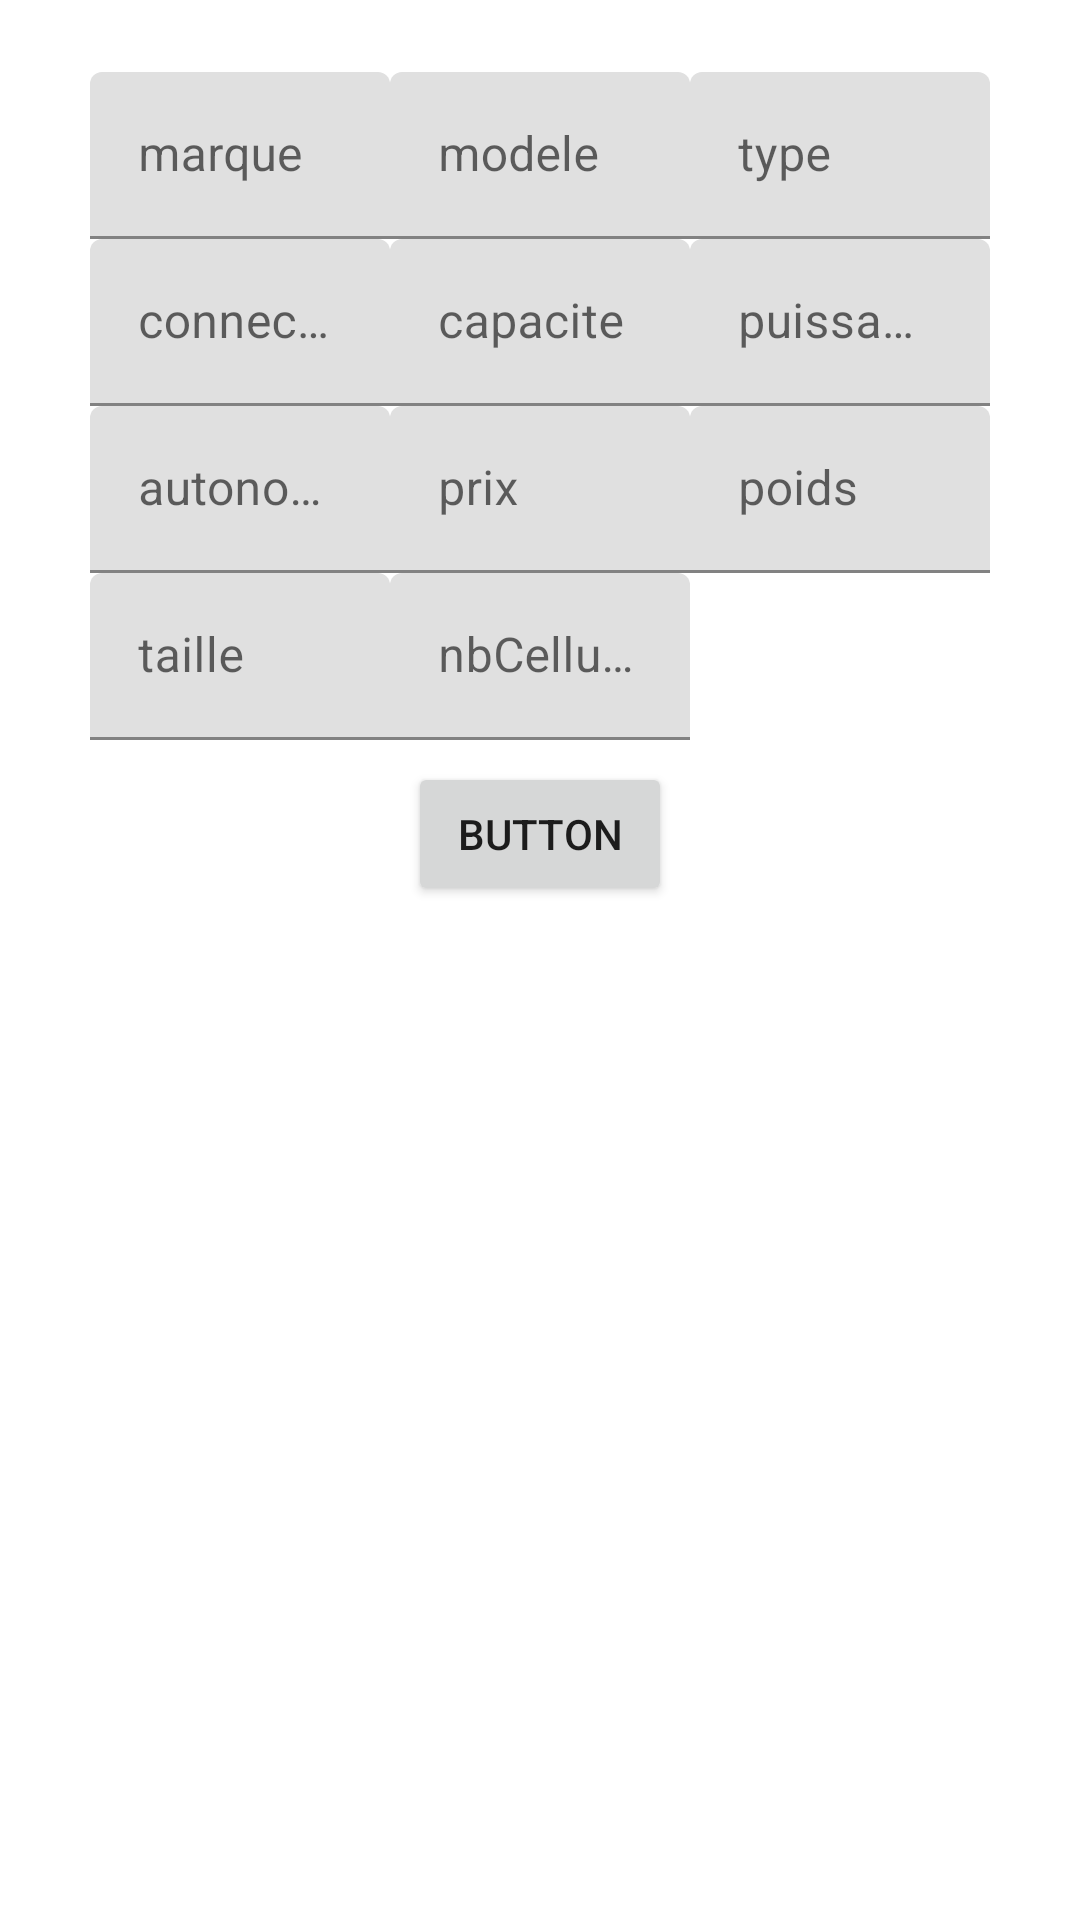

Layout XML and referenced resources for this Android screen:
<!-- AndroidManifest.xml: application theme Theme.BatLife -->
<!-- res/layout/activity_add_bat.xml -->
<?xml version="1.0" encoding="utf-8"?>
<androidx.constraintlayout.widget.ConstraintLayout xmlns:android="http://schemas.android.com/apk/res/android"
    xmlns:app="http://schemas.android.com/apk/res-auto"
    xmlns:tools="http://schemas.android.com/tools"
    android:layout_width="match_parent"
    android:layout_height="match_parent"
    tools:context=".vue.AddBatActivity">

    <Button
        android:id="@+id/GenBut"
        android:layout_width="wrap_content"
        android:layout_height="wrap_content"
        android:layout_marginBottom="24dp"
        android:onClick="addBat"
        android:text="Button"
        app:layout_constraintBottom_toTopOf="@+id/affichageQR"
        app:layout_constraintEnd_toEndOf="parent"
        app:layout_constraintStart_toStartOf="parent" />

    <ImageView
        android:id="@+id/affichageQR"
        android:layout_width="291dp"
        android:layout_height="290dp"
        android:layout_centerHorizontal="true"
        android:layout_marginBottom="24dp"
        android:contentDescription="QRcode"
        app:layout_constraintBottom_toBottomOf="parent"
        app:layout_constraintEnd_toEndOf="parent"
        app:layout_constraintStart_toStartOf="parent" />

    <TableLayout
        android:layout_width="wrap_content"
        android:layout_height="wrap_content"
        android:layout_marginTop="24dp"
        app:layout_constraintEnd_toEndOf="parent"
        app:layout_constraintStart_toStartOf="parent"
        app:layout_constraintTop_toTopOf="parent">

        <TableRow
            android:layout_width="match_parent"
            android:layout_height="match_parent">

            <com.google.android.material.textfield.TextInputLayout
                android:id="@+id/marque"
                android:layout_width="100dp"
                android:layout_height="wrap_content">

                <com.google.android.material.textfield.TextInputEditText
                    android:layout_width="match_parent"
                    android:layout_height="match_parent"
                    android:hint="marque" />
            </com.google.android.material.textfield.TextInputLayout>

            <com.google.android.material.textfield.TextInputLayout
                android:id="@+id/modele"
                android:layout_width="100dp"
                android:layout_height="wrap_content">

                <com.google.android.material.textfield.TextInputEditText
                    android:layout_width="match_parent"
                    android:layout_height="match_parent"
                    android:hint="modele" />
            </com.google.android.material.textfield.TextInputLayout>

            <com.google.android.material.textfield.TextInputLayout
                android:id="@+id/type"
                android:layout_width="100dp"
                android:layout_height="wrap_content">

                <com.google.android.material.textfield.TextInputEditText
                    android:layout_width="match_parent"
                    android:layout_height="match_parent"
                    android:hint="type" />
            </com.google.android.material.textfield.TextInputLayout>
        </TableRow>

        <TableRow
            android:layout_width="match_parent"
            android:layout_height="match_parent" >

            <com.google.android.material.textfield.TextInputLayout
                android:id="@+id/connectique"
                android:layout_width="100dp"
                android:layout_height="wrap_content">

                <com.google.android.material.textfield.TextInputEditText
                    android:layout_width="match_parent"
                    android:layout_height="match_parent"
                    android:hint="connectique" />
            </com.google.android.material.textfield.TextInputLayout>

            <com.google.android.material.textfield.TextInputLayout
                android:id="@+id/capacite"
                android:layout_width="100dp"
                android:layout_height="wrap_content">

                <com.google.android.material.textfield.TextInputEditText
                    android:layout_width="match_parent"
                    android:layout_height="match_parent"
                    android:hint="capacite" />
            </com.google.android.material.textfield.TextInputLayout>

            <com.google.android.material.textfield.TextInputLayout
                android:id="@+id/puissance"
                android:layout_width="100dp"
                android:layout_height="wrap_content">

                <com.google.android.material.textfield.TextInputEditText
                    android:layout_width="match_parent"
                    android:layout_height="match_parent"
                    android:hint="puissance" />
            </com.google.android.material.textfield.TextInputLayout>
        </TableRow>

        <TableRow
            android:layout_width="match_parent"
            android:layout_height="match_parent" >

            <com.google.android.material.textfield.TextInputLayout
                android:id="@+id/autonomie"
                android:layout_width="100dp"
                android:layout_height="wrap_content">

                <com.google.android.material.textfield.TextInputEditText
                    android:layout_width="match_parent"
                    android:layout_height="match_parent"
                    android:hint="autonomie" />
            </com.google.android.material.textfield.TextInputLayout>

            <com.google.android.material.textfield.TextInputLayout
                android:id="@+id/prix"
                android:layout_width="100dp"
                android:layout_height="wrap_content">

                <com.google.android.material.textfield.TextInputEditText
                    android:layout_width="match_parent"
                    android:layout_height="match_parent"
                    android:hint="prix" />
            </com.google.android.material.textfield.TextInputLayout>

            <com.google.android.material.textfield.TextInputLayout
                android:id="@+id/poids"
                android:layout_width="100dp"
                android:layout_height="wrap_content">

                <com.google.android.material.textfield.TextInputEditText
                    android:layout_width="match_parent"
                    android:layout_height="match_parent"
                    android:hint="poids" />
            </com.google.android.material.textfield.TextInputLayout>
        </TableRow>

        <TableRow
            android:layout_width="match_parent"
            android:layout_height="match_parent" >

            <com.google.android.material.textfield.TextInputLayout
                android:id="@+id/taille"
                android:layout_width="100dp"
                android:layout_height="wrap_content">

                <com.google.android.material.textfield.TextInputEditText
                    android:layout_width="match_parent"
                    android:layout_height="match_parent"
                    android:hint="taille" />
            </com.google.android.material.textfield.TextInputLayout>

            <com.google.android.material.textfield.TextInputLayout
                android:id="@+id/nbCellules"
                android:layout_width="100dp"
                android:layout_height="wrap_content">

                <com.google.android.material.textfield.TextInputEditText
                    android:layout_width="match_parent"
                    android:layout_height="match_parent"
                    android:hint="nbCellules" />
            </com.google.android.material.textfield.TextInputLayout>
        </TableRow>
    </TableLayout>

</androidx.constraintlayout.widget.ConstraintLayout>
<!-- resources referenced by this layout -->
<resources>
  <style name="Theme.BatLife" parent="Theme.MaterialComponents.DayNight.DarkActionBar">
          
          <item name="colorPrimary">@color/purple_500</item>
          <item name="colorPrimaryVariant">@color/purple_700</item>
          <item name="colorOnPrimary">@color/white</item>
          
          <item name="colorSecondary">@color/teal_200</item>
          <item name="colorSecondaryVariant">@color/teal_700</item>
          <item name="colorOnSecondary">@color/black</item>
          
          <item name="android:statusBarColor">?attr/colorPrimaryVariant</item>
          
      </style>
  <!-- not gathered from this repository: default colours our renderer supplied (Android Studio template values) -->
  <color name="purple_500">#FF6200EE</color>
  <color name="purple_700">#FF3700B3</color>
  <color name="teal_200">#FF03DAC5</color>
  <color name="teal_700">#FF018786</color>
  <color name="black">#FF000000</color>
  <color name="white">#FFFFFFFF</color>
</resources>
